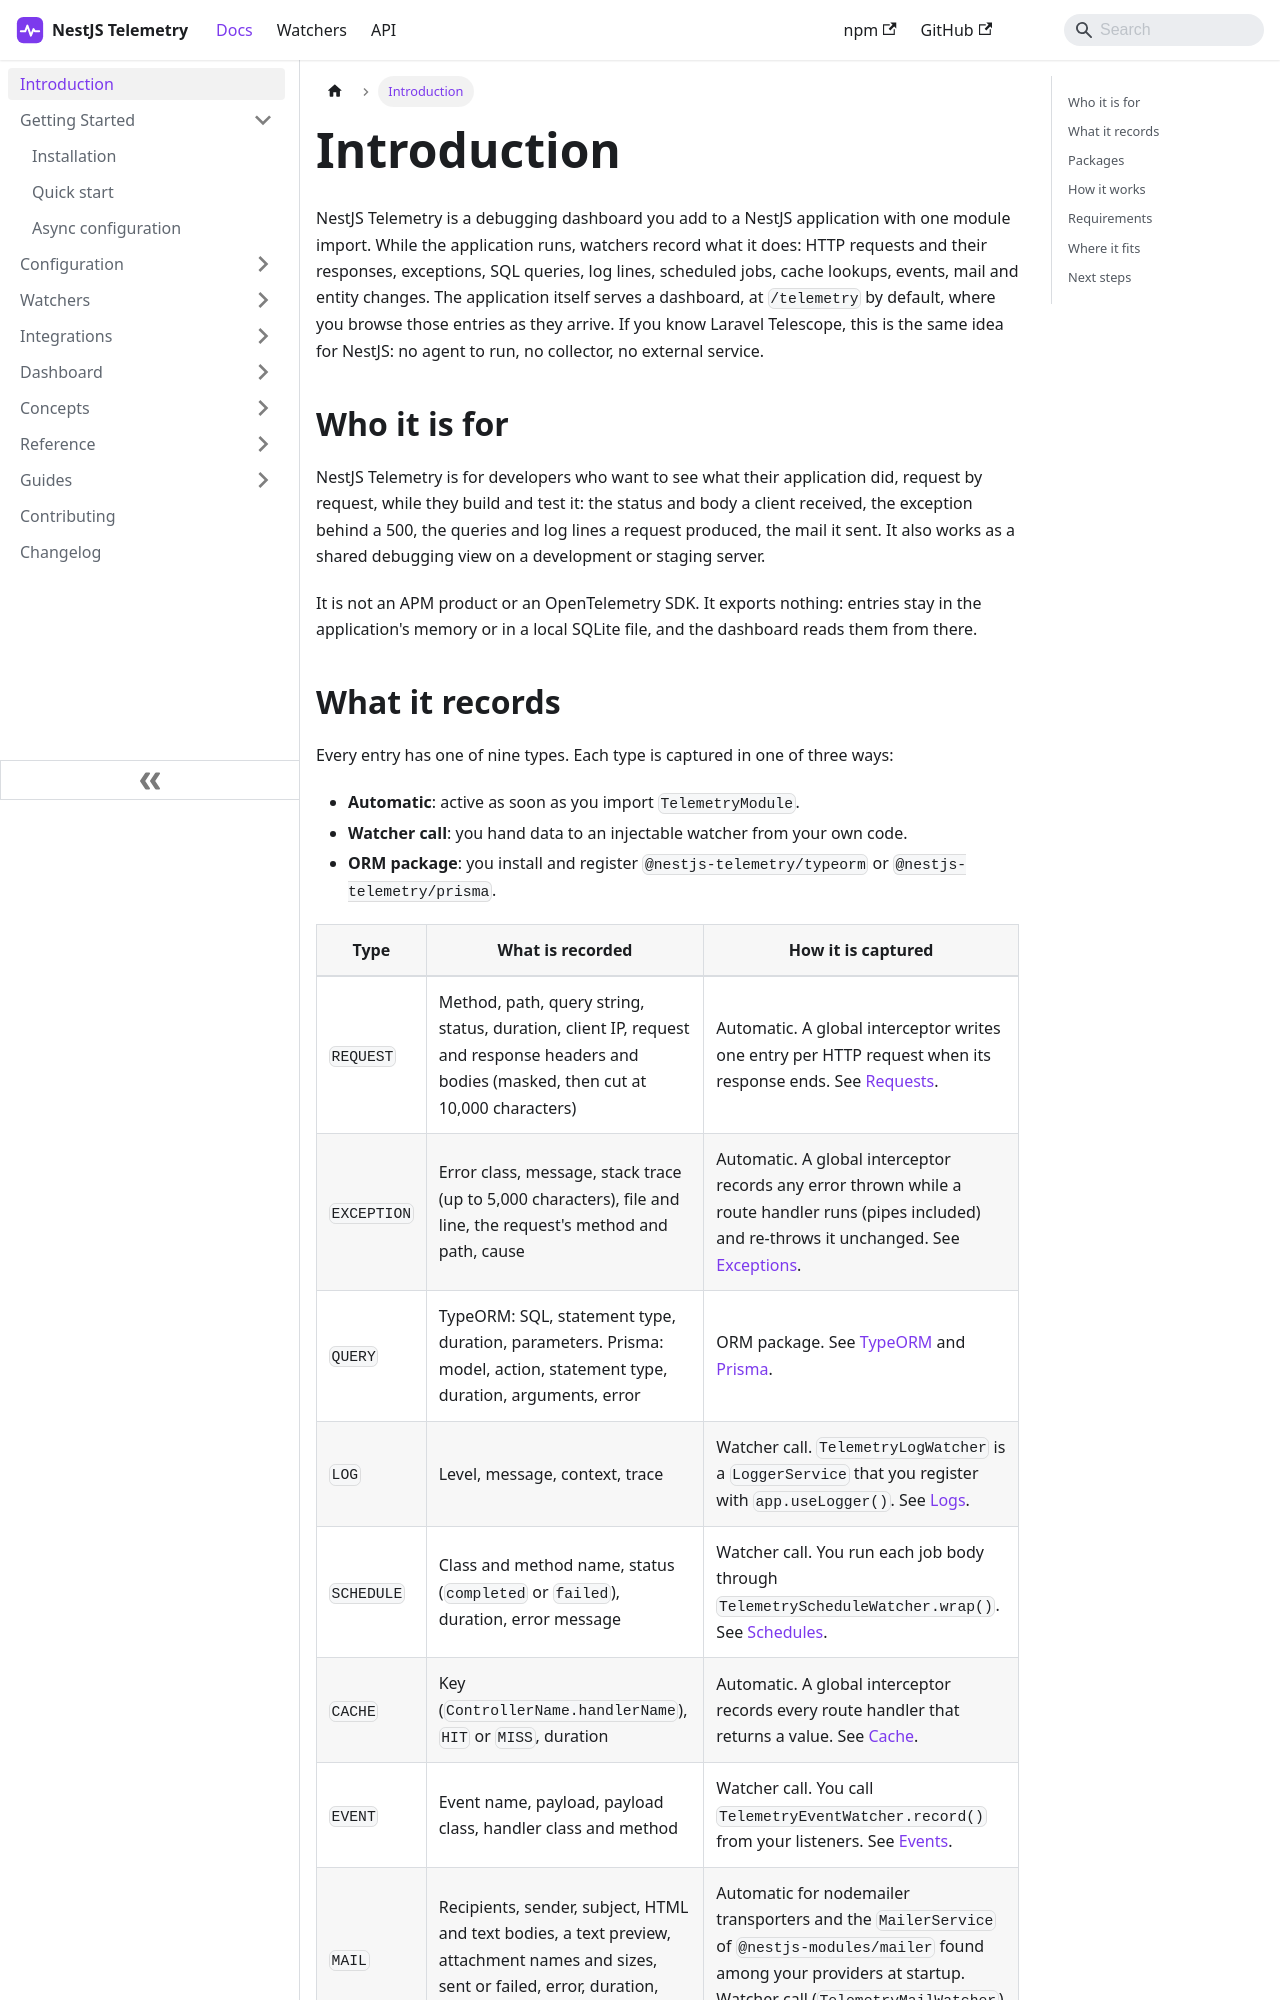

repository: sergiodm92/nestjs-telemetry · page: docs/intro.html · generator: docusaurus

---
title: Introduction
description: NestJS Telemetry adds a real-time debugging dashboard to NestJS 10 and 11 applications that records requests, exceptions, queries, logs, scheduled jobs, cache, events, mail and model changes.
---

NestJS Telemetry is a debugging dashboard you add to a NestJS application with one module import. While the application runs, watchers record what it does: HTTP requests and their responses, exceptions, SQL queries, log lines, scheduled jobs, cache lookups, events, mail and entity changes. The application itself serves a dashboard, at `/telemetry` by default, where you browse those entries as they arrive. If you know Laravel Telescope, this is the same idea for NestJS: no agent to run, no collector, no external service.

## Who it is for

NestJS Telemetry is for developers who want to see what their application did, request by request, while they build and test it: the status and body a client received, the exception behind a 500, the queries and log lines a request produced, the mail it sent. It also works as a shared debugging view on a development or staging server.

It is not an APM product or an OpenTelemetry SDK. It exports nothing: entries stay in the application's memory or in a local SQLite file, and the dashboard reads them from there.
